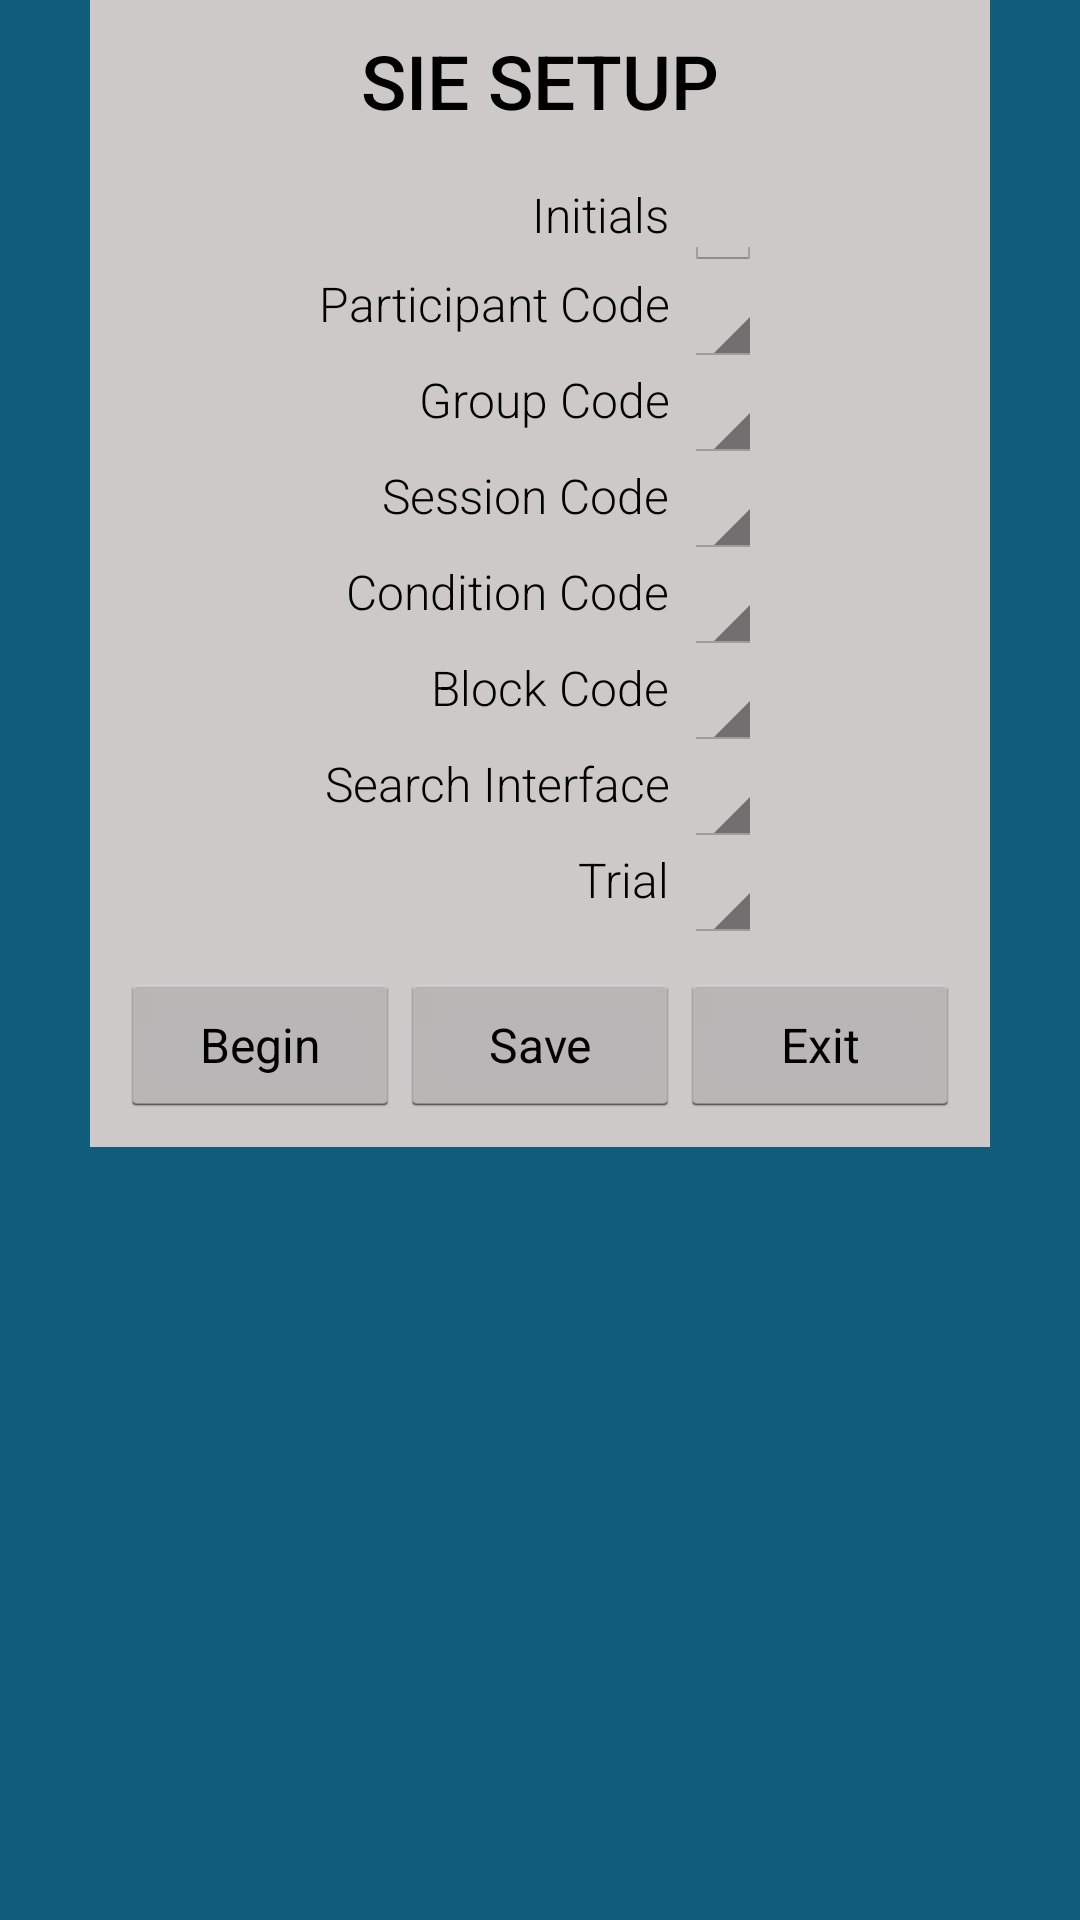

Produce the Android XML layout that renders to this screen, including the resource entries it uses.
<!-- AndroidManifest.xml: application theme AppTheme -->
<!-- res/layout/setup.xml -->
<?xml version="1.0" encoding="utf-8"?>


<ScrollView xmlns:android="http://schemas.android.com/apk/res/android"
            android:layout_width="match_parent"
            android:layout_height="match_parent"
            android:background="#105c7b"
            android:orientation="vertical">

    <LinearLayout xmlns:android="http://schemas.android.com/apk/res/android"
                  android:layout_width="300dp"
                  android:layout_height="wrap_content"
                  android:layout_gravity="center_horizontal"
                  android:background="#CDC9C9"
                  android:gravity="center_horizontal"
                  android:orientation="vertical">

        <LinearLayout xmlns:android="http://schemas.android.com/apk/res/android"
                      android:layout_width="match_parent"
                      android:layout_height="wrap_content"
                      android:layout_gravity="center_horizontal"
                      android:gravity="center_horizontal"
                      android:orientation="vertical">
            <TextView
                android:id="@+id/setupTitle"
                android:layout_width="wrap_content"
                android:layout_height="wrap_content"
                android:paddingBottom="10dp"
                android:paddingLeft="10dp"
                android:paddingRight="10dp"
                android:paddingTop="10dp"
                android:text="SIE SETUP"
                android:textAppearance="?android:attr/textAppearanceLarge"
                android:textSize="25dp"
                android:fontFamily="sans-serif-medium" />

        </LinearLayout>

        

        <TableLayout
            xmlns:android="http://schemas.android.com/apk/res/android"
            android:layout_width="wrap_content"
            android:layout_height="wrap_content"
            android:paddingLeft="10dp"
            android:paddingRight="10dp">

            <TableRow>

                <TextView
                    android:gravity="right"
                    android:paddingRight="5dp"
                    android:text="@string/initials"
                    android:textAppearance="?android:attr/textAppearanceMedium"
                    android:fontFamily="sans-serif-light"
                    android:focusableInTouchMode="false" />

                <EditText
                    android:layout_width="wrap_content"
                    android:layout_height="wrap_content"
                    android:id="@+id/editInitials"
                    android:textColor="#191970"
                    android:maxLength="2"/>
            </TableRow>

            <TableRow>

                <TextView
                    android:gravity="right"
                    android:paddingRight="5dp"
                    android:text="@string/participantCode"
                    android:textAppearance="?android:attr/textAppearanceMedium"
                    android:fontFamily="sans-serif-light"
                    android:focusableInTouchMode="false" />

                <Spinner
                    android:id="@+id/participantCodeGroup"
                    android:layout_weight="1"
                    android:gravity="left"
                    android:singleLine="true"
                    android:textAppearance="?android:attr/textAppearanceMedium"/>
            </TableRow>

            <TableRow>

                <TextView
                    android:gravity="right"
                    android:paddingRight="5dp"
                    android:text="@string/groupCode"
                    android:textAppearance="?android:attr/textAppearanceMedium"
                    android:fontFamily="sans-serif-light"
                    android:focusableInTouchMode="false" />

                <Spinner
                    android:id="@+id/groupCodeGroup"
                    android:layout_weight="1"
                    android:gravity="left"
                    android:singleLine="true"
                    android:textAppearance="?android:attr/textAppearanceMedium"/>
            </TableRow>

            <TableRow>

                <TextView
                    android:gravity="right"
                    android:paddingRight="5dp"
                    android:text="@string/sessionCode"
                    android:textAppearance="?android:attr/textAppearanceMedium"
                    android:fontFamily="sans-serif-light"
                    android:focusableInTouchMode="false" />

                <Spinner
                    android:id="@+id/sessionCodeGroup"
                    android:layout_weight="1"
                    android:gravity="left"
                    android:singleLine="true"
                    android:textAppearance="?android:attr/textAppearanceMedium"/>
            </TableRow>


            <TableRow>
                <TextView
                    android:gravity="right"
                    android:paddingRight="5dp"
                    android:text="@string/conditioncode"
                    android:textAppearance="?android:attr/textAppearanceMedium"
                    android:fontFamily="sans-serif-light" />

                <Spinner
                    android:id="@+id/conditionCodeGroup"
                    android:layout_weight="1"
                    android:gravity="left"
                    android:singleLine="true"
                    android:textAppearance="?android:attr/textAppearanceMedium"/>
            </TableRow>

            <TableRow>
                <TextView
                    android:gravity="right"
                    android:paddingRight="5dp"
                    android:text="@string/blockcode"
                    android:textAppearance="?android:attr/textAppearanceMedium"
                    android:fontFamily="sans-serif-light" />

                <Spinner
                    android:id="@+id/spinBlockCode"
                    android:layout_weight="1"
                    android:gravity="left"
                    android:singleLine="true"
                    android:textAppearance="?android:attr/textAppearanceMedium"/>
            </TableRow>

            <TableRow>
                <TextView
                    android:gravity="right"
                    android:paddingRight="5dp"
                    android:text="@string/searchCode"
                    android:textAppearance="?android:attr/textAppearanceMedium"
                    android:fontFamily="sans-serif-light"
                    android:focusableInTouchMode="false" />

                <Spinner
                    android:id="@+id/searchCodeGroup"
                    android:layout_weight="1"
                    android:gravity="left"
                    android:singleLine="true"
                    android:textAppearance="?android:attr/textAppearanceMedium"/>
            </TableRow>

            <TableRow>
                <TextView
                    android:gravity="right"
                    android:paddingRight="5dp"
                    android:text="@string/arrayCode"
                    android:textAppearance="?android:attr/textAppearanceMedium"
                    android:fontFamily="sans-serif-light" />

                <Spinner
                    android:id="@+id/arrayCode"
                    android:layout_weight="1"
                    android:gravity="left"
                    android:singleLine="true"
                    android:textAppearance="?android:attr/textAppearanceMedium"/>
            </TableRow>

        </TableLayout>

        <LinearLayout
            android:layout_width="match_parent"
            android:layout_height="wrap_content"
            android:layout_margin="10dp"
            android:gravity="center_horizontal"
            android:orientation="horizontal">

            <Button
                android:id="@+id/ok"
                android:layout_width="0dp"
                android:layout_height="wrap_content"
                android:layout_weight="1"
                android:onClick="onClick"
                android:text="@string/ok"
                android:textAppearance="?android:attr/textAppearanceMedium">
            </Button>

            <Button
                android:id="@+id/save"
                android:layout_width="0dp"
                android:layout_height="wrap_content"
                android:layout_weight="1"
                android:onClick="onClick"
                android:text="@string/save"
                android:textAppearance="?android:attr/textAppearanceMedium">
            </Button>

            <Button
                android:id="@+id/exit"
                android:layout_width="0dp"
                android:layout_height="wrap_content"
                android:layout_weight="1"
                android:onClick="onClick"
                android:text="@string/exit"
                android:textAppearance="?android:attr/textAppearanceMedium">
            </Button>
        </LinearLayout>

    </LinearLayout>
</ScrollView>
<!-- resources referenced by this layout -->
<resources>
  <string name="arrayCode">Trial</string>
  <string name="blockcode">Block Code</string>
  <string name="conditioncode">Condition Code</string>
  <string name="exit">Exit</string>
  <string name="groupCode">Group Code</string>
  <string name="initials">Initials</string>
  <string name="ok">Begin</string>
  <string name="participantCode">Participant Code</string>
  <string name="save">Save</string>
  <string name="searchCode">Search Interface</string>
  <string name="sessionCode">Session Code</string>
  <style name="AppTheme" parent="AppBaseTheme">
          <item name="android:textSize">16sp</item>
      </style>
  <style name="AppBaseTheme" parent="android:Theme.Holo.Light">
          
      </style>
</resources>
